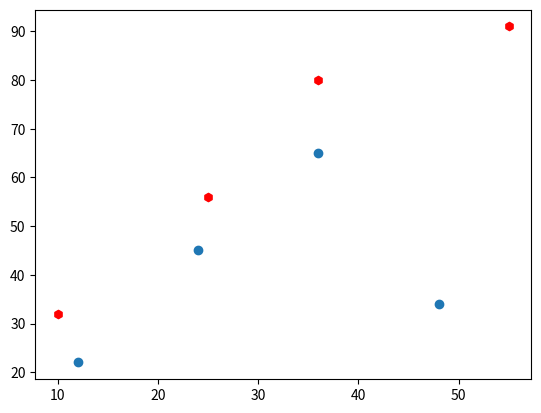

This chart was generated by the following Python code:
import numpy as np
import matplotlib.pyplot as plt
first=np.array([10,25,36,55])
second=np.array([32,56,80,91])
third=np.array([12,24,36,48])
fourth=np.array([22,45,65,34])
plt.scatter(first,second, marker="h", c="r")
plt.scatter(third,fourth)
plt.show()
